Run: headless pygame with SDL's dummy video driver; simulated clock (each Clock.tick advances the game by its frame time, no real sleeping); random seed 0; keys injected as events and as key.get_pressed() state; mouse plan: one left click at the window centre at the start of phase 2, then a move to the lower-right quarter at the start of phase 3.
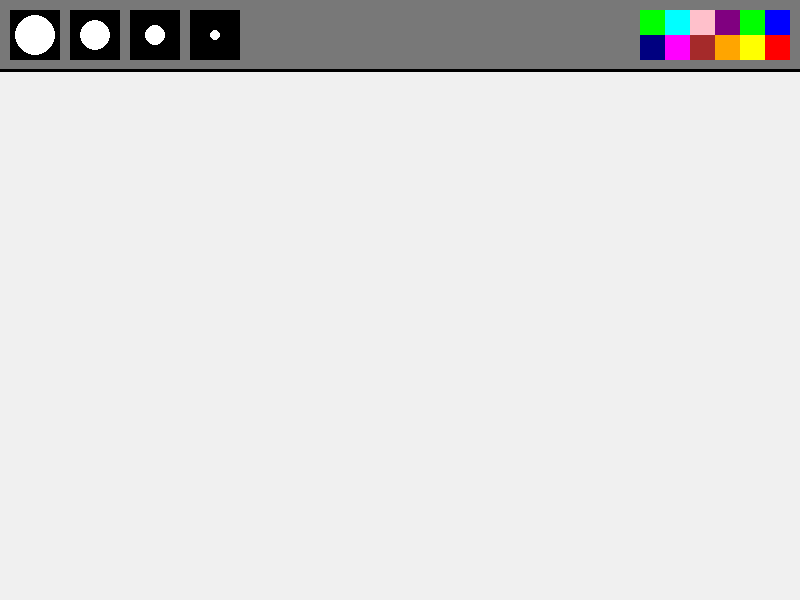
Frame 1 of 4 · flips 1–60 · no input
Frame 2 of 4 · flips 61–180 · clicked the window centre · tapped SPACE, RETURN · held RIGHT (→), D · screen unchanged from frame 1, image omitted
Frame 3 of 4 · flips 181–300 · moved the mouse to the lower-right quarter · held DOWN (↓), S · screen unchanged from frame 2, image omitted
Frame 4 of 4 · flips 301–420 · held LEFT (←), A, UP (↑), W · screen unchanged from frame 3, image omitted

The pygame program that drew these frames:

import pygame

pygame.init()

# Set up display for the initial screen
width, height = 800, 600
screen = pygame.display.set_mode((width, height))

# Set up font 
font = pygame.font.Font(None, 30)

# Colors
black_rgb = (0, 0, 0)
white_rgb = (255, 255, 255)
gray_rgb = (120, 120, 120)
blue_rgb = (0, 0, 255)
red_rgb = (255, 0, 0)
green_rgb = (0, 255, 0)
yellow_rgb = (255, 255, 0)
purple_rgb = (128, 0, 128)
orange_rgb = (255, 165, 0)
pink_rgb = (255, 192, 203)
brown_rgb = (165, 42, 42)
cyan_rgb = (0, 255, 255)
magenta_rgb = (255, 0, 255)
lime_rgb = (0, 255, 0)
navy_rgb = (0, 0, 128)
color_rgb_list = [blue_rgb, red_rgb, green_rgb, yellow_rgb, purple_rgb, orange_rgb,
                  pink_rgb, brown_rgb, cyan_rgb, magenta_rgb, lime_rgb, navy_rgb]

# Menu (Canvas)
menu_rect = pygame.Rect(125, 10, width - 125 - 10, height - 10 - 10)
pygame.draw.rect(screen, (240, 240, 240), menu_rect)  # Canvas background

# Paint button
button_rect = pygame.Rect(10, 10, 100, 50)
pygame.draw.rect(screen, (255, 0, 0), button_rect)  # Button background
text = font.render('Paint', True, (255, 255, 255))  # White text
text_rect = text.get_rect(center=button_rect.center)  # Center text in the rectangle
screen.blit(text, text_rect)  # Draw the text onto the screen

current_color = (240, 240, 240)
current_size = 0
painting = []

# Draw brush size and color options
pygame.draw.rect(screen, gray_rgb, [0, 0, width, 70])
pygame.draw.line(screen, black_rgb, (0, 70), (width, 70), 3)
xl_brush = pygame.draw.rect(screen, black_rgb, [10, 10, 50, 50])
pygame.draw.circle(screen, white_rgb, (35, 35), 20)
l_brush = pygame.draw.rect(screen, black_rgb, [70, 10, 50, 50])
pygame.draw.circle(screen, white_rgb, (95, 35), 15)
m_brush = pygame.draw.rect(screen, black_rgb, [130, 10, 50, 50])
pygame.draw.circle(screen, white_rgb, (155, 35), 10)
s_brush = pygame.draw.rect(screen, black_rgb, [190, 10, 50, 50])
pygame.draw.circle(screen, white_rgb, (215, 35), 5)
brush_size_list = [s_brush, m_brush, l_brush, xl_brush]

# Color palette
blue = pygame.draw.rect(screen, blue_rgb, [width - 35, 10, 25, 25])
red = pygame.draw.rect(screen, red_rgb, [width - 35, 35, 25, 25])
green = pygame.draw.rect(screen, green_rgb, [width - 60, 10, 25, 25])
yellow = pygame.draw.rect(screen, yellow_rgb, [width - 60, 35, 25, 25])
purple = pygame.draw.rect(screen, purple_rgb, [width - 85, 10, 25, 25])
orange = pygame.draw.rect(screen, orange_rgb, [width - 85, 35, 25, 25])
pink = pygame.draw.rect(screen, pink_rgb, [width - 110, 10, 25, 25])
brown = pygame.draw.rect(screen, brown_rgb, [width - 110, 35, 25, 25])
cyan = pygame.draw.rect(screen, cyan_rgb, [width - 135, 10, 25, 25])
magenta = pygame.draw.rect(screen, magenta_rgb, [width - 135, 35, 25, 25])
lime = pygame.draw.rect(screen, lime_rgb, [width - 160, 10, 25, 25])
navy = pygame.draw.rect(screen, navy_rgb, [width - 160, 35, 25, 25])
color_list = [blue, red, green, yellow, purple, orange, pink, brown, cyan, magenta, lime, navy]

pygame.display.update()

# Main game loop
running = True
clock = pygame.time.Clock()

def draw(p):
    for circle in p:
        pygame.draw.circle(screen, circle[0], circle[1], circle[2])

while running:
    clock.tick(60)

    # Clear the screen and redraw the canvas
    screen.fill((240, 240, 240))
    pygame.draw.rect(screen, (240, 240, 240), menu_rect)  # Canvas background
    pygame.draw.rect(screen, gray_rgb, [0, 0, width, 70])
    pygame.draw.line(screen, black_rgb, (0, 70), (width, 70), 3)

    # Redraw brush size and color options
    pygame.draw.rect(screen, black_rgb, xl_brush)
    pygame.draw.circle(screen, white_rgb, (35, 35), 20)
    pygame.draw.rect(screen, black_rgb, l_brush)
    pygame.draw.circle(screen, white_rgb, (95, 35), 15)
    pygame.draw.rect(screen, black_rgb, m_brush)
    pygame.draw.circle(screen, white_rgb, (155, 35), 10)
    pygame.draw.rect(screen, black_rgb, s_brush)
    pygame.draw.circle(screen, white_rgb, (215, 35), 5)

    # Redraw color palette
    pygame.draw.rect(screen, blue_rgb, blue)
    pygame.draw.rect(screen, red_rgb, red)
    pygame.draw.rect(screen, green_rgb, green)
    pygame.draw.rect(screen, yellow_rgb, yellow)
    pygame.draw.rect(screen, purple_rgb, purple)
    pygame.draw.rect(screen, orange_rgb, orange)
    pygame.draw.rect(screen, pink_rgb, pink)
    pygame.draw.rect(screen, brown_rgb, brown)
    pygame.draw.rect(screen, cyan_rgb, cyan)
    pygame.draw.rect(screen, magenta_rgb, magenta)
    pygame.draw.rect(screen, lime_rgb, lime)
    pygame.draw.rect(screen, navy_rgb, navy)

    # Event handling
    for event in pygame.event.get():
        if event.type == pygame.QUIT:
            running = False
        
        if event.type == pygame.MOUSEBUTTONDOWN:
            for i in range(len(brush_size_list)):
                if brush_size_list[i].collidepoint(event.pos):
                    current_size = (i + 1) * 5

            for i in range(len(color_list)):
                if color_list[i].collidepoint(event.pos):
                    current_color = color_rgb_list[i]

    # Check if mouse is pressed and position is below menu
    if pygame.mouse.get_pressed()[0]:  # Left mouse button
        mouse_pos = pygame.mouse.get_pos()
        if mouse_pos[1] > 70:  # Ensure the brush doesn't draw in the menu
            painting.append((current_color, mouse_pos, current_size))

    draw(painting)
    pygame.display.flip()

pygame.quit()
